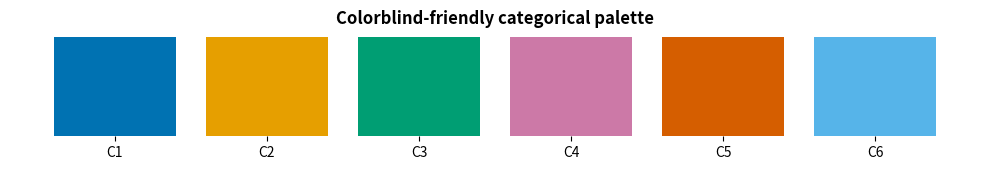
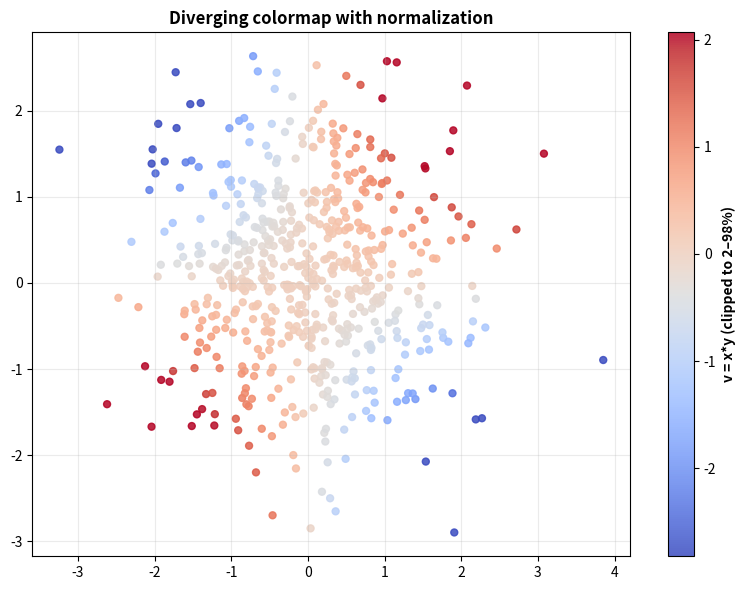

Write the Python code that produced these figures, in order.
import matplotlib.pyplot as plt
import numpy as np
from matplotlib import cm
from matplotlib.colors import Normalize

%matplotlib inline
np.random.seed(42)
print('✅ Setup complete')

print('=== PALETTE SWATCHES ===')
categorical = ['#0072B2', '#E69F00', '#009E73', '#CC79A7', '#D55E00', '#56B4E9']

fig, ax = plt.subplots(figsize=(10, 1.8))
for i, c in enumerate(categorical):
    ax.bar(i, 1, color=c)
ax.set_title('Colorblind-friendly categorical palette', fontweight='bold')
ax.set_xticks(range(len(categorical)))
ax.set_xticklabels([f'C{i+1}' for i in range(len(categorical))])
ax.set_yticks([])
for spine in ax.spines.values():
    spine.set_visible(False)
plt.tight_layout()
plt.show()

print('=== VALUE-TO-COLOR MAPPING ===')
n = 600
x = np.random.randn(n)
y = np.random.randn(n)
v = x*y

norm = Normalize(vmin=np.percentile(v, 2), vmax=np.percentile(v, 98))
colors_ = cm.coolwarm(norm(v))

fig, ax = plt.subplots(figsize=(8, 6))
sc = ax.scatter(x, y, c=v, cmap='coolwarm', norm=norm, s=25, alpha=0.85)
ax.set_title('Diverging colormap with normalization', fontweight='bold')
ax.grid(True, alpha=0.25)
cbar = plt.colorbar(sc, ax=ax)
cbar.set_label('v = x*y (clipped to 2–98%)', fontweight='bold')
plt.tight_layout()
plt.show()